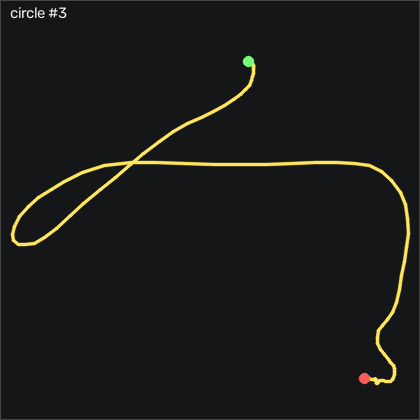

The data file committed next to this chart (first rows):
t_s, ax, ay, az, gx, gy, gz, seq
0.00000, 0.02900, 0.212, 1.047, -1.22, -2.716, -0.01734, 56059
0.01000, 0.02500, 0.214, 1.044, -1.007, -3.174, -0.3833, 56060
0.02000, 0.00800, 0.213, 1.046, -0.8545, -3.204, -0.5663, 56061
0.03100, -0.00800, 0.213, 1.046, -0.6415, -3.113, -0.2313, 56062
0.04000, -0.00800, 0.212, 1.048, -0.4285, -2.594, 0.7757, 56063
0.05000, -0.02200, 0.217, 1.048, 0.3035, -0.948, 1.233, 56064
0.06000, -0.03900, 0.227, 1.058, 1.097, 1.095, 1.782, 56065
0.07000, -0.05900, 0.237, 1.079, 2.225, 2.558, 2.666, 56066
0.08000, -0.07300, 0.233, 1.082, 4.207, 4.265, 4.465, 56067
0.09000, -0.07900, 0.218, 1.079, 6.768, 6.095, 7.056, 56068
0.1, -0.08300, 0.213, 1.054, 9.268, 7.406, 9.678, 56069
0.11, -0.07900, 0.21, 1.031, 10.88, 8.839, 12.42, 56070
0.12, -0.104, 0.214, 1.009, 11.34, 9.631, 14.74, 56071
0.13, -0.145, 0.225, 0.998, 10.97, 9.601, 18.24, 56072
0.14, -0.208, 0.229, 0.979, 10.7, 10.09, 23.31, 56073
0.15, -0.322, 0.255, 0.961, 9.816, 10.48, 30.04, 56074
0.161, -0.477, 0.28, 0.902, 8.383, 11.61, 41.17, 56075
0.17, -0.573, 0.282, 0.867, 5.822, 17.22, 58.61, 56076
0.18, -0.591, 0.255, 0.863, 2.652, 26.34, 80.5, 56077
0.19, -0.618, 0.22, 0.832, -0.5195, 37.22, 101.9, 56078
0.201, -0.616, 0.159, 0.798, -5.001, 48.84, 124, 56079
0.21, -0.653, 0.09700, 0.706, -10.55, 60.42, 146, 56080
0.22, -0.692, 0.05100, 0.58, -20.98, 70.09, 169.6, 56081
0.23, -0.649, -0.06300, 0.496, -37.81, 74.05, 196, 56082
0.24, -0.591, -0.213, 0.373, -58.66, 71.92, 222.1, 56083
0.25, -0.578, -0.323, 0.202, -83.93, 73.59, 245.7, 56084
0.26, -0.425, -0.534, 0.129, -115.8, 86.86, 271.5, 56085
0.27, -0.235, -0.682, 0.199, -148.1, 99.39, 283.7, 56086
0.28, -0.00700, -0.755, 0.337, -177.4, 99.36, 280.9, 56087
0.29, 0.291, -0.834, 0.534, -203.8, 88.72, 263.1, 56088
0.3, 0.462, -0.896, 0.627, -219.1, 97.41, 231.3, 56089
0.31, 0.498, -0.834, 0.751, -227.1, 132.5, 194.1, 56090
0.32, 0.577, -0.813, 0.892, -232.6, 164, 155.7, 56091
0.331, 0.636, -0.751, 1.001, -236.6, 185.5, 113.6, 56092
0.34, 0.71, -0.677, 1.12, -239.6, 196.2, 71.51, 56093
0.35, 0.803, -0.687, 1.173, -241.5, 200.6, 30.38, 56094
0.36, 1.029, -0.797, 1.224, -244.7, 202.3, -11.39, 56095
0.371, 1.372, -1.005, 1.344, -246.9, 207.1, -60.23, 56096
0.38, 1.565, -1.06, 1.5, -240.8, 216, -126.8, 56097
0.39, 1.132, -0.942, 2.004, -226.5, 208.2, -210.1, 56098
0.4, 0.82, -0.886, 2.21, -194.5, 158.6, -268.6, 56099
0.41, 1.009, -0.964, 2.219, -163, 85.06, -297.7, 56100
0.42, 1.38, -1.271, 2.369, -144.2, 26.25, -331.3, 56101
0.43, 1.194, -1.487, 2.854, -120.9, -10.52, -396.2, 56102
0.44, 0.648, -1.489, 3.082, -79.67, -53.94, -457.2, 56103
0.45, -0.05000, -1.338, 3.101, -25.25, -97.11, -490.9, 56104
0.46, -0.203, -1.364, 3.018, 32.74, -137.6, -484.1, 56105
0.47, 0.06800, -1.622, 2.838, 89.66, -164.7, -473.3, 56106
0.48, -0.09900, -1.666, 2.324, 142.3, -163.5, -498.6, 56107
0.49, -0.786, -1.332, 2.114, 170.4, -141, -530.5, 56108
0.501, -1.383, -1.115, 2.651, 186, -124, -519.3, 56109
0.51, -1.681, -0.886, 2.875, 236.5, -131.5, -467, 56110
0.52, -1.446, -0.903, 2.583, 300.3, -147.5, -398.4, 56111
0.53, -1.29, -1.087, 2.379, 351.7, -123.2, -348.8, 56112
0.541, -1.434, -1.084, 2.245, 399.8, -47.2, -295.9, 56113
0.55, -1.473, -1.073, 1.793, 448.8, 3.717, -229.6, 56114
0.56, -1.368, -1.055, 1.236, 471.8, 14.63, -157, 56115
0.57, -1.228, -1.027, 0.877, 468.9, 12.98, -87.79, 56116
0.58, -1.07, -0.975, 0.68, 452.3, 6.186, -24.41, 56117
0.59, -0.911, -0.843, 0.447, 433.1, -3.814, 28.82, 56118
... 73 more rows
